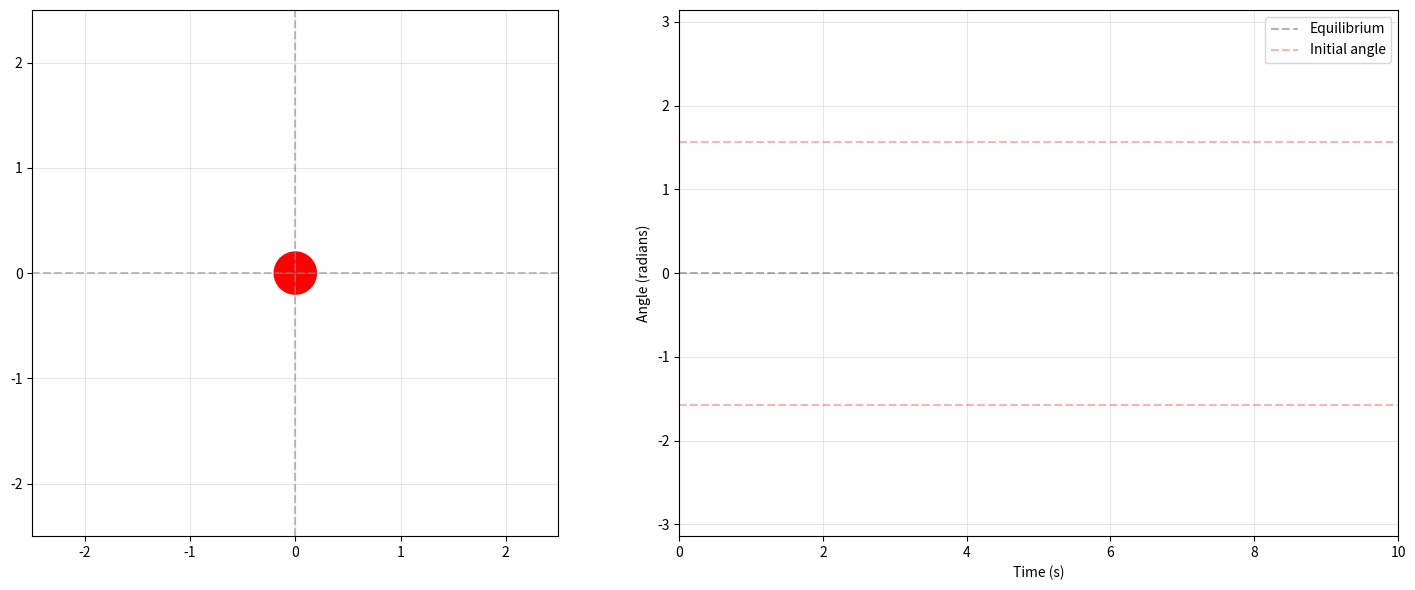

This figure's Python source:
import numpy as np
import matplotlib.pyplot as plt
from matplotlib.animation import FuncAnimation
from matplotlib.patches import Circle, Arc

# Parameters
L = 2.0  # Length of pendulum (m)
g = 9.81  # Gravitational acceleration (m/s^2)
dt = 0.02  # Time step (s)
T = 10.0  # Total time (s)
theta0 = np.pi/2  # Initial angle (radians)
omega0 = 0.0  # Initial angular velocity (rad/s)

# Calculate full trajectory first
t = np.arange(0, T, dt)
theta = np.zeros_like(t)
omega = np.zeros_like(t)
theta[0] = theta0
omega[0] = omega0

# Euler's method
for i in range(1, len(t)):
    omega[i] = omega[i-1] - (g/L) * np.sin(theta[i-1]) * dt
    theta[i] = theta[i-1] + omega[i] * dt

# Set up the figure and animation
fig = plt.figure(figsize=(15, 6))
gs = fig.add_gridspec(1, 2)
ax1 = fig.add_subplot(gs[0, 0])  # Pendulum animation
ax2 = fig.add_subplot(gs[0, 1])  # Graph

# Set up pendulum plot
ax1.set_xlim(-2.5, 2.5)
ax1.set_ylim(-2.5, 2.5)
ax1.set_aspect('equal')
ax1.grid(True, alpha=0.3)

# Add horizontal and vertical reference lines for pendulum
ax1.axhline(y=0, color='gray', linestyle='--', alpha=0.5)
ax1.axvline(x=0, color='gray', linestyle='--', alpha=0.5)

# Set up graph
ax2.set_xlim(0, T)
ax2.set_ylim(-np.pi, np.pi)
ax2.set_xlabel('Time (s)')
ax2.set_ylabel('Angle (radians)')
ax2.grid(True, alpha=0.3)

# Add reference lines for important angles
ax2.axhline(y=0, color='k', linestyle='--', alpha=0.3, label='Equilibrium')
ax2.axhline(y=theta0, color='r', linestyle='--', alpha=0.3, label='Initial angle')
ax2.axhline(y=-theta0, color='r', linestyle='--', alpha=0.3)
ax2.legend()

# Initialize pendulum objects
pivot = Circle((0, 0), 0.1, color='black')
ax1.add_patch(pivot)

# Pendulum line and bob
line, = ax1.plot([], [], 'k-', lw=2)
bob = Circle((0, 0), 0.2, color='red')
ax1.add_patch(bob)

# Initialize graph objects
graph_line, = ax2.plot([], [], 'b-')
point, = ax2.plot([], [], 'ro')

# Animation initialization function
def init():
    line.set_data([], [])
    bob.center = (0, 0)
    graph_line.set_data([], [])
    point.set_data([], [])
    return line, bob, graph_line, point

# Animation update function
def animate(frame):
    # Update pendulum
    x = L * np.sin(theta[frame])
    y = -L * np.cos(theta[frame])
    
    line.set_data([0, x], [0, y])
    bob.center = (x, y)
    
    # Update graph
    graph_line.set_data(t[:frame], theta[:frame])
    point.set_data([t[frame]], [theta[frame]])
    
    return line, bob, graph_line, point

# Create animation
anim = FuncAnimation(fig, animate, init_func=init, frames=len(t),
                    interval=dt*1000, blit=True)

plt.tight_layout()
plt.show()